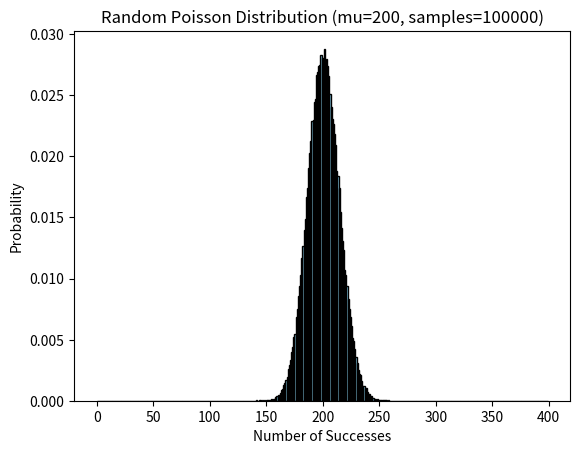

This chart was generated by the following Python code:
import numpy as np
import matplotlib.pyplot as plt

# Set the parameters for the poisson distribution
mu= 200 #Avarage
samples=100000
#The distribution
random_poisson = np.random.poisson(mu,samples)  # 1000 samples
print(random_poisson)
# Plot the histogram of the random poisson distribution
plt.hist(random_poisson, bins=np.arange(0, mu*2) , density=True, color='skyblue', edgecolor='black')

# Add labels and title to the plot
plt.xlabel('Number of Successes')
plt.ylabel('Probability')
plt.title(f'Random Poisson Distribution (mu={mu}, samples={samples})')

# Show the plot
plt.show()
